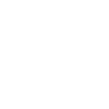
t = 0.00 s
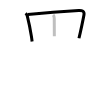
t = 2.25 s
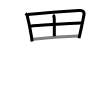
t = 4.50 s
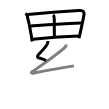
t = 6.50 s
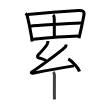
t = 8.75 s
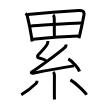
t = 11.00 s

The animated SVG that drew these frames (rendered in a browser with its animation timeline set to each time). Animation: 11 SMIL elements (animate=11); one cycle of 11.00 s.

<svg width="109px" height="109px" viewBox="0 0 px 109px" xmlns="http://www.w3.org/2000/svg" xmlns:xlink="http://www.w3.org/1999/xlink" xml:space="preserve" version="1.1"  baseProfile="full">
<path d="M25.7,13.27c0.83,0.83,1.31,1.73,1.62,2.96c1.18,4.76,2.87,12.56,4.03,19.75c0.31,1.92,0.57,3.78,0.76,5.48" style="fill:none;stroke:black;stroke-width:3;opacity:0">
  <animate attributeType="CSS" attributeName="opacity" from="0" to="1" begin="0s" dur="1s" repeatCount="0" fill="freeze" />
</path>
<path d="M27.77,14.43c12.48-1.18,37.85-3.18,50.86-4c3.45-0.22,6.13,0.52,5.29,4.73c-0.92,4.59-1.98,10.17-3.59,17.15c-0.44,1.93-0.91,3.93-1.37,5.97" style="fill:none;stroke:black;stroke-width:3;opacity:0">
  <animate attributeType="CSS" attributeName="opacity" from="0" to="1" begin="1s" dur="1s" repeatCount="0" fill="freeze" />
</path>
<path d="M53.13,14.91c0.92,0.92,1.14,2.22,1.14,3.75c0,6.64,0.08,14.03,0.08,17.54" style="fill:none;stroke:black;stroke-width:3;opacity:0">
  <animate attributeType="CSS" attributeName="opacity" from="0" to="1" begin="2s" dur="1s" repeatCount="0" fill="freeze" />
</path>
<path d="M30.46,26.18c3.82-0.46,37.42-2.8,50.53-3.21" style="fill:none;stroke:black;stroke-width:3;opacity:0">
  <animate attributeType="CSS" attributeName="opacity" from="0" to="1" begin="3s" dur="1s" repeatCount="0" fill="freeze" />
</path>
<path d="M32.96,39.19C43.5,38.25,63,36.62,78.21,36.04" style="fill:none;stroke:black;stroke-width:3;opacity:0">
  <animate attributeType="CSS" attributeName="opacity" from="0" to="1" begin="4s" dur="1s" repeatCount="0" fill="freeze" />
</path>
<path d="M47.91,41c0.09,1.38-0.11,2.47-0.98,3.75C45,47.62,41,52,38.08,54.95c-0.77,0.78-0.67,2.67,0.25,2.87c3.17,0.68,4.92,1.31,7.83,2.67" style="fill:none;stroke:black;stroke-width:3;opacity:0">
  <animate attributeType="CSS" attributeName="opacity" from="0" to="1" begin="5s" dur="1s" repeatCount="0" fill="freeze" />
</path>
<path d="M66.17,44.41c0,1.22-0.42,2.22-1.46,3.12c-8.8,7.6-18.44,14.39-31.23,23.33c-3.09,1.73-2.86,2.86,0.64,2.16c8.73-1.75,30.36-5.68,39.82-7.14" style="fill:none;stroke:black;stroke-width:3;opacity:0">
  <animate attributeType="CSS" attributeName="opacity" from="0" to="1" begin="6s" dur="1s" repeatCount="0" fill="freeze" />
</path>
<path d="M68.25,58.88C72.22,61.1,78.5,68.03,79.5,71.5" style="fill:none;stroke:black;stroke-width:3;opacity:0">
  <animate attributeType="CSS" attributeName="opacity" from="0" to="1" begin="7s" dur="1s" repeatCount="0" fill="freeze" />
</path>
<path d="M53.26,72c0.87,0.87,1.16,2.03,1.16,3.29c0,4.83-0.05,13-0.05,19.21c0,1,0.06,3,0.06,5" style="fill:none;stroke:black;stroke-width:3;opacity:0">
  <animate attributeType="CSS" attributeName="opacity" from="0" to="1" begin="8s" dur="1s" repeatCount="0" fill="freeze" />
</path>
<path d="M36.99,80.79c0.01,1.21-0.54,2.2-1,2.66c-3.05,2.94-9.24,7.93-14.74,11.4" style="fill:none;stroke:black;stroke-width:3;opacity:0">
  <animate attributeType="CSS" attributeName="opacity" from="0" to="1" begin="9s" dur="1s" repeatCount="0" fill="freeze" />
</path>
<path d="M70.42,79.85c5.27,3.19,14.29,11.7,16.17,14.9" style="fill:none;stroke:black;stroke-width:3;opacity:0">
  <animate attributeType="CSS" attributeName="opacity" from="0" to="1" begin="10s" dur="1s" repeatCount="0" fill="freeze" />
</path>
</svg>
